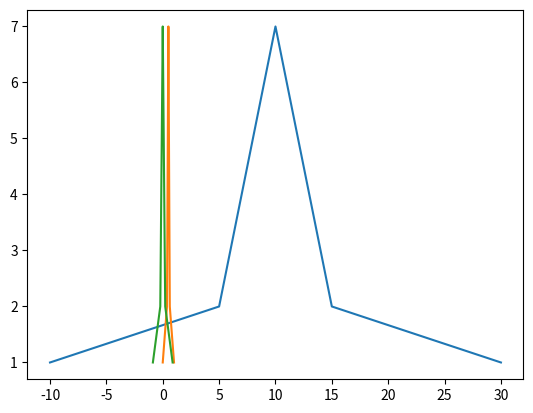

Python code for this plot:
import numpy as np
import matplotlib.pyplot as plt

def classic_normalization(x):
    # y = (x - min) / (max - min)
    max_x, min_x = max(x), min(x)
    return [((float(i) - min_x ) / (max_x - min_x)) for i in x]

def zero_mean_normalization(x):
    # y = (x - μ) / σ
    x_mean = np.mean(x)
    s = sum([((i - x_mean) * (i - x_mean)) for i in x]) / len(x)
    return [((i - x_mean) / s) for i in x]

def main():
    test_data = [-10, 5, 5, 6, 6, 6, 7, 7, 7, 7, 8, 8, 8, 8, 8, 9, 9, 9, 9, 9, 9, 10, 10, 10, 10, 10, 10, 10, 11, 11, 11, 11,
         11, 11, 12, 12, 12, 12, 12, 13, 13, 13, 13, 14, 14, 14, 15, 15, 30]
    cs = []
    for i in test_data:
        c = test_data.count(i)
        cs.append(c)
    n, z = classic_normalization(test_data), zero_mean_normalization(test_data)
    plt.plot(test_data, cs)
    plt.plot(n, cs)
    plt.plot(z, cs)
    plt.show()

if __name__ == "__main__":
    main()
